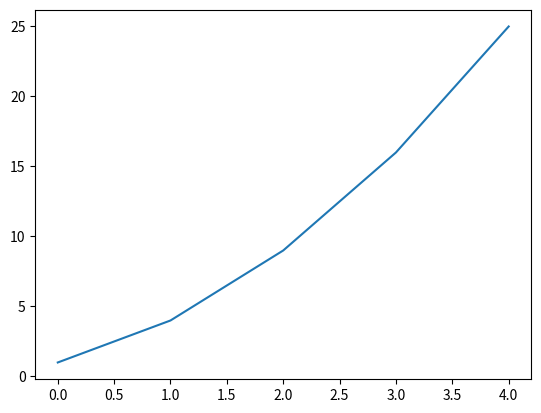
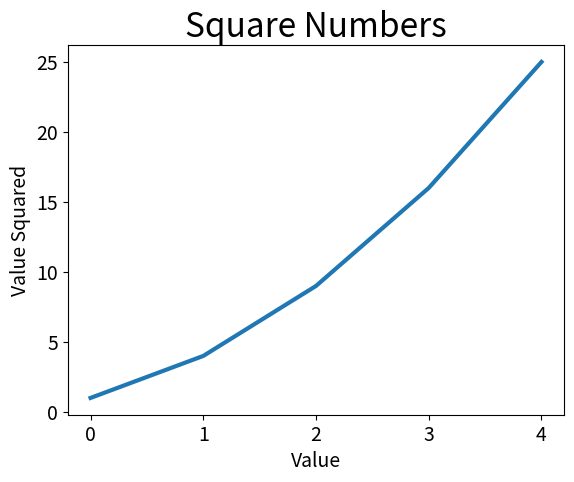
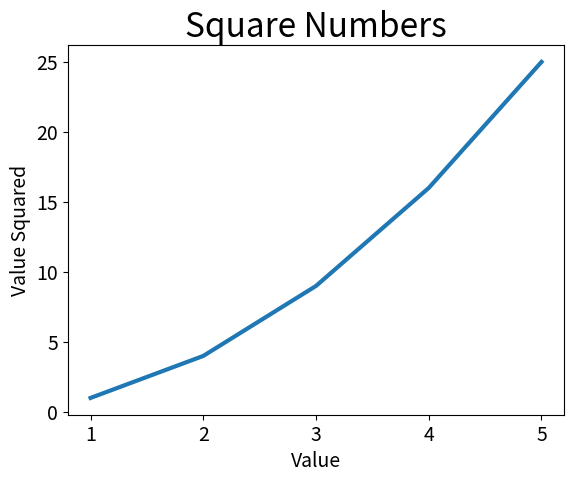

These charts were generated, in order, by the following Python code: (Note: this script raises an exception after producing the figures.)
#Let us begin with a nice and simple line graph.  The graph of choice is the first five squares, from 1 through to 25.
#We begin this task by importing the pyplot module as plt in order for us to not have to write pyplot repeatedly.

import matplotlib.pyplot as plt

#Following the importation of the module, we can then create a list that will be called "squares" that will store the
#first five elements of the set.

squares = [1, 4, 9, 16, 25]

fig_1, ax = plt.subplots()
ax.plot(squares)

plt.show()

#On line 11, we call upon the subplots() function.  This allows one to generate one or more plots in the same figure.
#The "fig" term represents the entire figure/collection of plots that are generated.  The variable "ax" represents a
#single plot in the figure and is the variable that will be most widely used.
#The "plot()" is then used to plot the data provided in a meaningful way.
#On line 14, the function plt.show() opens Matplotlib's viewer and displays the plot.

#Let us now look at the case in which we want to label the axes, provide a title for the graph as well as increase the
#thickness of the plot. In doing so, we need to provide a few additional lines of code.

import matplotlib.pyplot as plt

squares = [1, 4, 9, 16, 25]

fig_2, ax = plt.subplots()
ax.plot(squares, linewidth=3)

#We write the following three lines of code in order to provide titles for the horizontal and vertical axes and the
#general plot as a whole.

ax.set_title("Square Numbers", fontsize=24)
ax.set_xlabel("Value", fontsize=14)
ax.set_ylabel("Value Squared", fontsize=14)

#I'm not aware of the purpose behind the code that features on line 40.  In the textbook it just says it "styles the
#tick marks."  By tick marks, it means short lines on the axis - now I understand it!
ax.tick_params(axis="both", labelsize=14)

plt.show()

#In spite of how nice this graph may look, it's worth noticing that the "Value Squared" values don't correctly align
#with the values that are being squared.  This is because when you give "plot()" a sequence of numbers, it assumes that
#the first data point corresponds to the x-coordinate's zero value.  This can be remedied by providing the "plot()"
#method with the specified input values.

import matplotlib.pyplot as plt

input_values = [1, 2, 3, 4, 5]
squares = [1, 4, 9, 16, 25]

fig_3, ax = plt.subplots()
ax.plot(input_values, squares, linewidth=3)

ax.set_title("Square Numbers", fontsize=24)
ax.set_xlabel("Value", fontsize=14)
ax.set_ylabel("Value Squared", fontsize=14)

ax.tick_params(axis="both", labelsize=14)

plt.show()

#Let's look at the situation in which we want to produce a more aesthetically pleasing piece of visual aid.  For this to
#be achieved, one must use the "plt.style.use(style_type)" method.  For example, let us set "style_type" = seaborn.

import matplotlib.pyplot as plt

input_values = [1, 2, 3, 4, 5]
squares = [1, 4, 9, 16, 25]

plt.style.use("seaborn")

fig_4, ax = plt.subplots()
ax.plot(input_values, squares, linewidth=3)

ax.set_title("Square Numbers", fontsize=24)
ax.set_xlabel("Value", fontsize=14)
ax.set_ylabel("Value Squared", fontsize=14)

ax.tick_params(axis="both", labelsize=14)

plt.show()

#I opted to test out a few more styles before moving onto plotting individual points.

import matplotlib.pyplot as plt

input_values = [1, 2, 3, 4, 5]
squares = [1, 4, 9, 16, 25]

plt.style.use("seaborn-darkgrid")

fig_5, ax = plt.subplots()
ax.plot(input_values, squares, linewidth=3)

ax.set_title("Square Numbers", fontsize=24)
ax.set_xlabel("Value", fontsize=14)
ax.set_ylabel("Value Squared", fontsize=14)

ax.tick_params(axis="both", labelsize=14)

plt.show()

import matplotlib.pyplot as plt

input_values = [1, 2, 3, 4, 5]
squares = [1, 4, 9, 16, 25]

plt.style.use("fivethirtyeight")

fig_6, ax = plt.subplots()
ax.plot(input_values, squares, linewidth=3)

ax.set_title("Square Numbers", fontsize=24)
ax.set_xlabel("Value", fontsize=14)
ax.set_ylabel("Value Squared", fontsize=14)

ax.tick_params(axis="both", labelsize=14)

plt.show()

#Let us now hope that the GitHub repository continues to work for this project!
